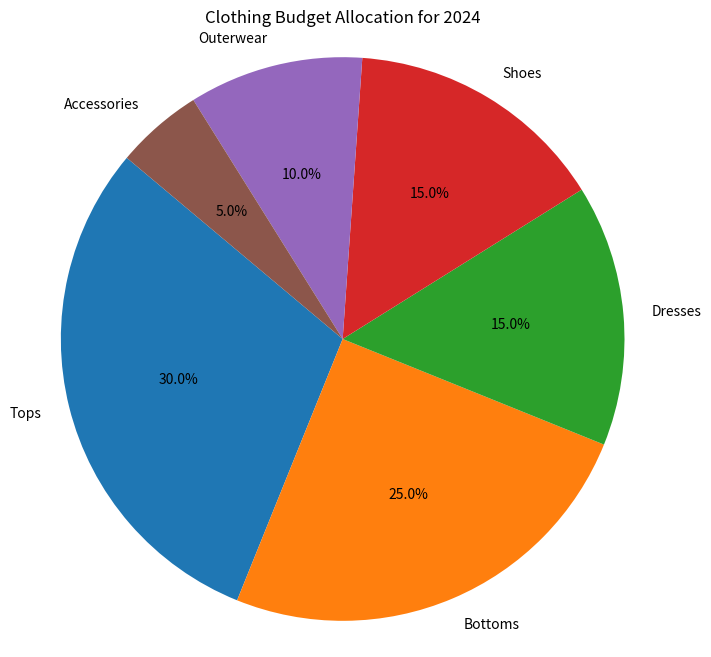

The matplotlib source for this figure:
import matplotlib.pyplot as plt

# Budget allocation for clothing categories
clothing_categories = ["Tops", "Bottoms", "Dresses", "Shoes", "Outerwear", "Accessories"]
budget_allocation = [30, 25, 15, 15, 10, 5]  # Percentages

# Create a pie chart
plt.figure(figsize=(8, 8))
plt.pie(budget_allocation, labels=clothing_categories, autopct="%1.1f%%", startangle=140)
plt.title("Clothing Budget Allocation for 2024")
plt.axis("equal")  # Equal aspect ratio ensures that pie is drawn as a circle.

# Display the pie chart
plt.show()